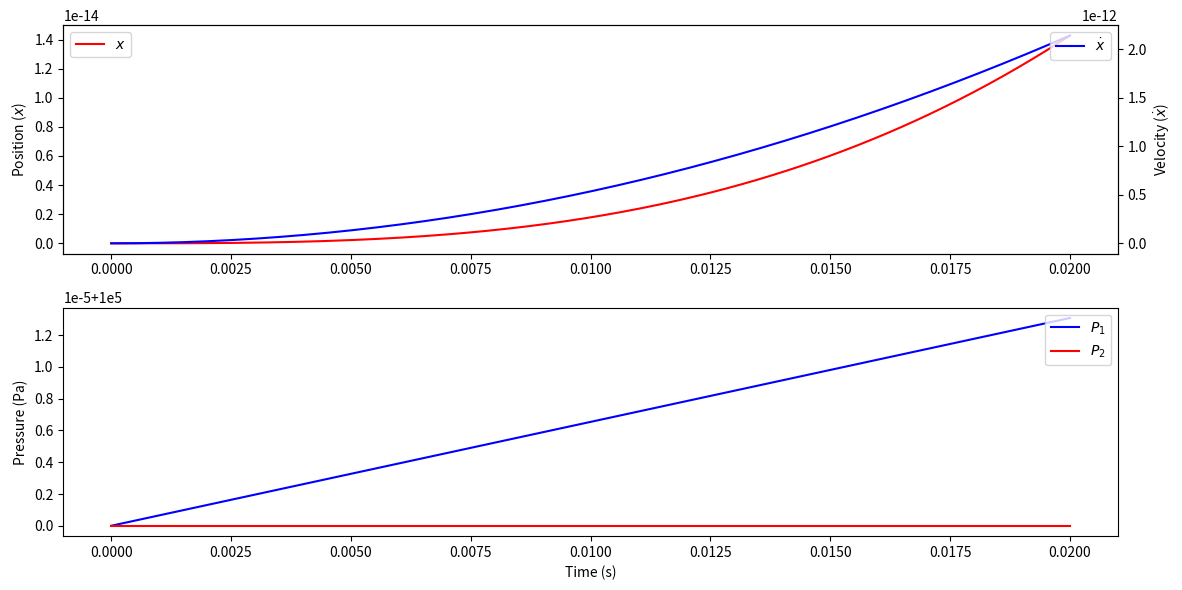

Here is the Python script that generated this plot:
# region imports
import numpy as np
from scipy.integrate import solve_ivp  # This is the missing import for solving ODE systems
import matplotlib.pyplot as plt
# endregion

# region functions
def ode_system(t, X, *params):
    '''
    Define the system of ODEs for the valve dynamics.
    '''
    # Unpack the parameters
    A, Cd, ps, pa, V, beta, rho, Kvalve, m, y = params

    # Unpack the state variables (added unpacking of state variables)
    x, xdot, p1, p2 = X

    # Calculate derivatives (added calculation of derivatives)
    xddot = (p1 - p2) * A / m  # Acceleration of the piston
    p1dot = y * Kvalve * (ps - p1) / rho - xdot / (V * beta)  # Rate of change of pressure p1
    p2dot = y * Kvalve * (p2 - pa) / rho + xdot / (V * beta)  # Rate of change of pressure p2

    # Return the derivatives as a list
    return [xdot, xddot, p1dot, p2dot]

def main():
    '''
    Main function to solve the ODE system and plot the results.
    '''
    # Time span for the simulation (set up time array for simulation)
    t_span = (0, 0.02)
    t_eval = np.linspace(0, 0.02, 200)

    # Physical constants for the system (added correct argument values)
    myargs = (4.909E-4, 0.6, 1.4E7, 1.0E5, 1.473E-4, 2.0E9, 850.0, 2.0E-5, 30, 0.002)

    # Initial conditions (added initial conditions)
    ic = [0, 0, 1.0E5, 1.0E5]

    # Solve the system of ODEs (added solve_ivp function call)
    sln = solve_ivp(ode_system, t_span, ic, args=myargs, t_eval=t_eval)

    # Unpack the results (corrected the indexing of the solution)
    xvals = sln.y[0]
    xdotvals = sln.y[1]
    p1vals = sln.y[2]
    p2vals = sln.y[3]

    # Plot the results (corrected the plotting code)
    plt.figure(figsize=(12, 6))

    plt.subplot(2, 1, 1)
    plt.plot(t_eval, xvals, 'r-', label='$x$')
    plt.ylabel('Position ($x$)')
    plt.legend(loc='upper left')
    ax2 = plt.twinx()
    ax2.plot(t_eval, xdotvals, 'b-', label='$\dot{x}$')
    ax2.set_ylabel('Velocity ($\dot{x}$)')
    ax2.legend(loc='upper right')

    plt.subplot(2, 1, 2)
    plt.plot(t_eval, p1vals, 'b-', label='$P_1$')
    plt.plot(t_eval, p2vals, 'r-', label='$P_2$')
    plt.xlabel('Time (s)')
    plt.ylabel('Pressure (Pa)')
    plt.legend(loc='upper right')

    plt.tight_layout()
    plt.show()

# endregion

# region function calls
if __name__ == "__main__":
    main()
# endregion
